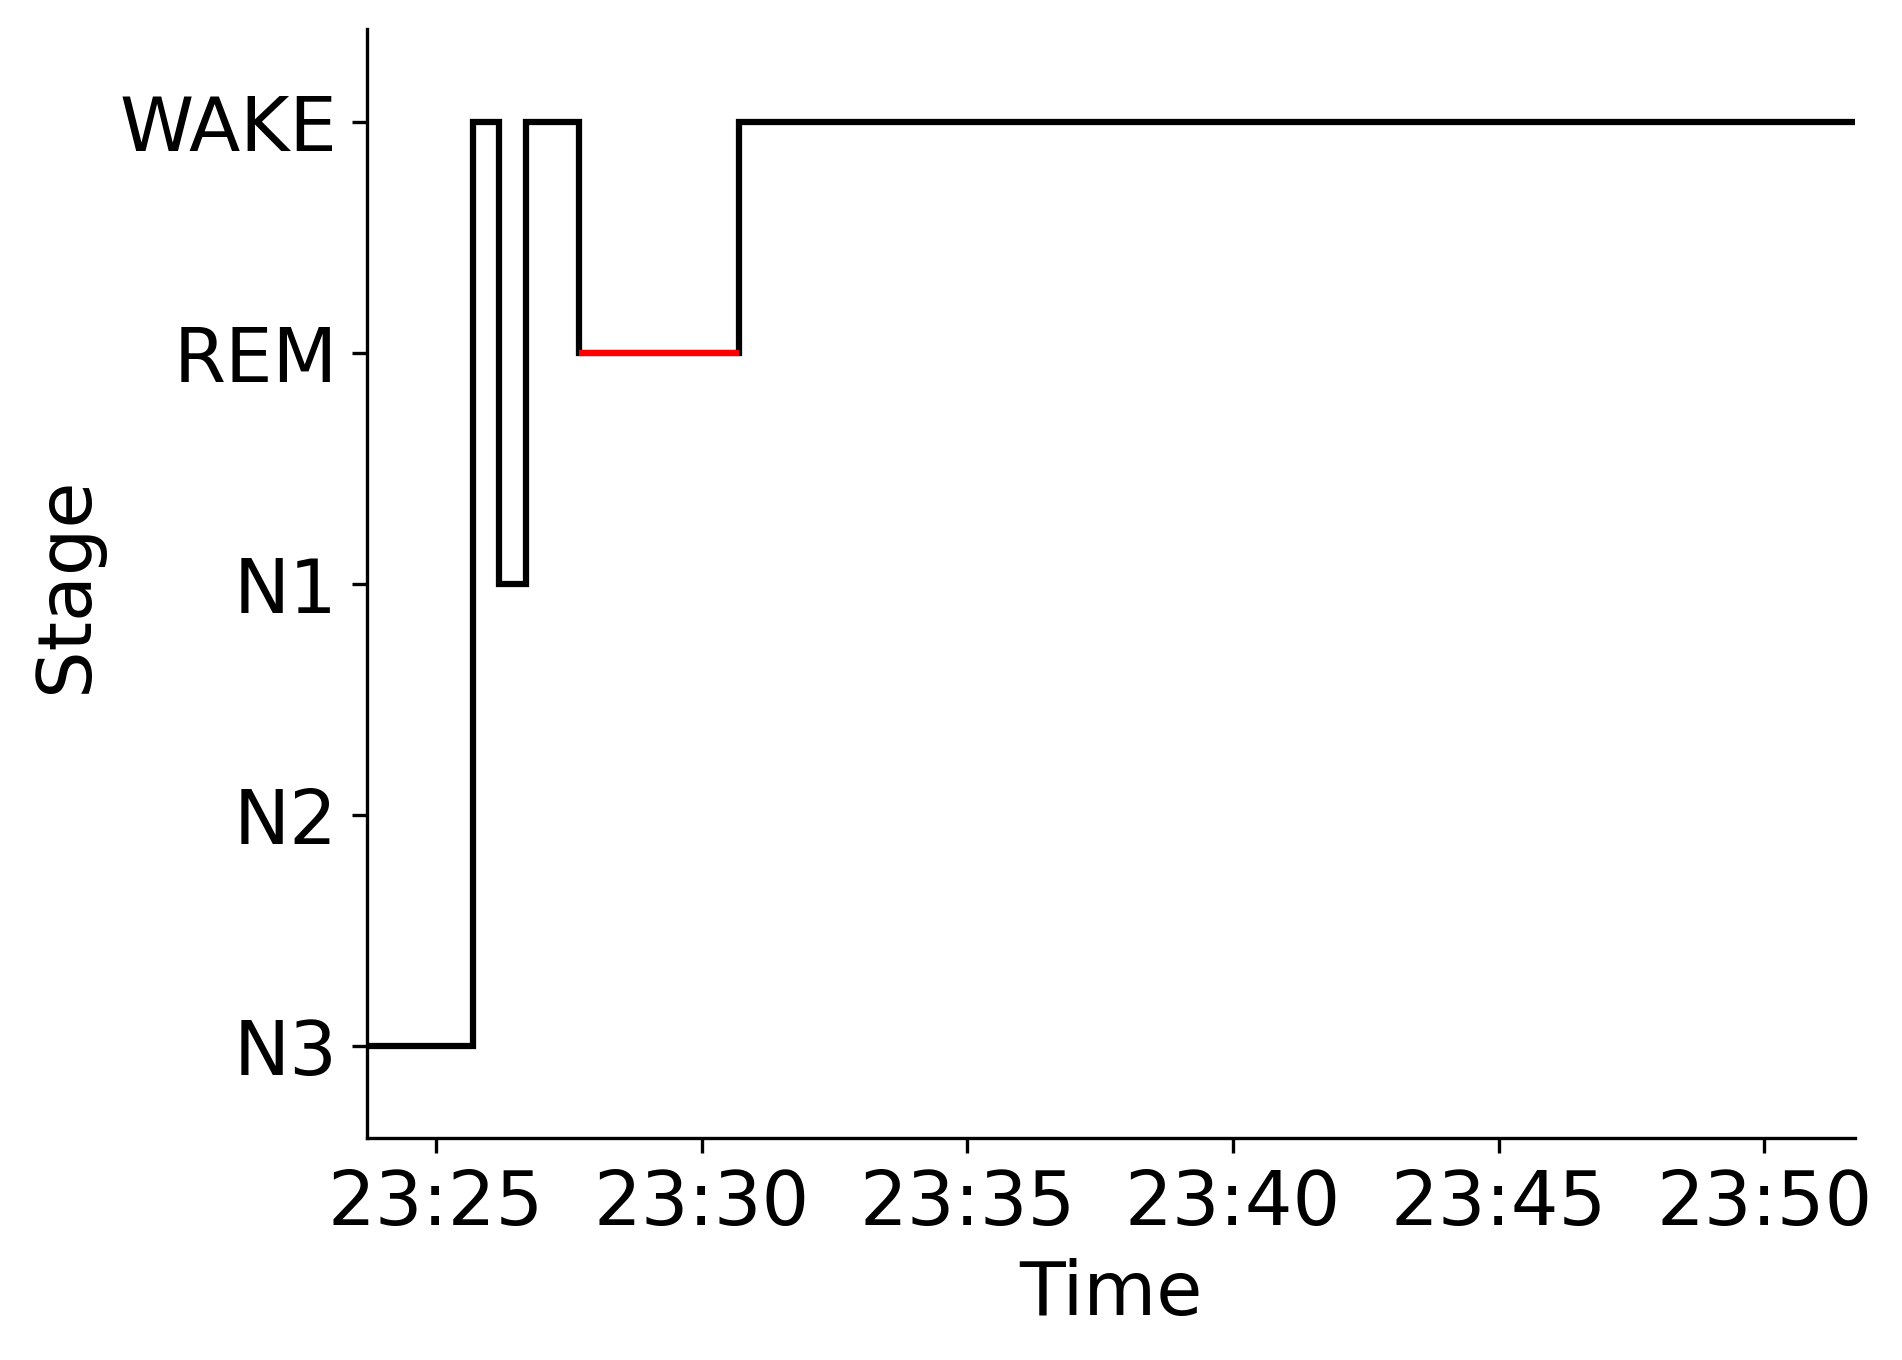

The file beside this chart, header and first rows:
Epoch, Subject, Session, Recording, RecordingEpoch, Time, Stage
0, sub-00105, ses-1, sub-00105_ses-1_task-sleep_acq-20170411T…, 0, 2017-04-11 23:23:41.856619+00:00, N3
1, sub-00105, ses-1, sub-00105_ses-1_task-sleep_acq-20170411T…, 1, 2017-04-11 23:24:11.856619+00:00, N3
2, sub-00105, ses-1, sub-00105_ses-1_task-sleep_acq-20170411T…, 2, 2017-04-11 23:24:41.856619+00:00, N3
3, sub-00105, ses-1, sub-00105_ses-1_task-sleep_acq-20170411T…, 3, 2017-04-11 23:25:11.856619+00:00, N3
4, sub-00105, ses-1, sub-00105_ses-1_task-sleep_acq-20170411T…, 4, 2017-04-11 23:25:41.856619+00:00, WAKE
5, sub-00105, ses-1, sub-00105_ses-1_task-sleep_acq-20170411T…, 5, 2017-04-11 23:26:11.856619+00:00, N1
6, sub-00105, ses-1, sub-00105_ses-1_task-sleep_acq-20170411T…, 6, 2017-04-11 23:26:41.856619+00:00, WAKE
7, sub-00105, ses-1, sub-00105_ses-1_task-sleep_acq-20170411T…, 7, 2017-04-11 23:27:11.856619+00:00, WAKE
8, sub-00105, ses-1, sub-00105_ses-1_task-sleep_acq-20170411T…, 8, 2017-04-11 23:27:41.856619+00:00, REM
9, sub-00105, ses-1, sub-00105_ses-1_task-sleep_acq-20170411T…, 9, 2017-04-11 23:28:11.856619+00:00, REM
10, sub-00105, ses-1, sub-00105_ses-1_task-sleep_acq-20170411T…, 10, 2017-04-11 23:28:41.856619+00:00, REM
11, sub-00105, ses-1, sub-00105_ses-1_task-sleep_acq-20170411T…, 11, 2017-04-11 23:29:11.856619+00:00, REM
12, sub-00105, ses-1, sub-00105_ses-1_task-sleep_acq-20170411T…, 12, 2017-04-11 23:29:41.856619+00:00, REM
13, sub-00105, ses-1, sub-00105_ses-1_task-sleep_acq-20170411T…, 13, 2017-04-11 23:30:11.856619+00:00, REM
14, sub-00105, ses-1, sub-00105_ses-1_task-sleep_acq-20170411T…, 14, 2017-04-11 23:30:41.856619+00:00, WAKE
15, sub-00105, ses-1, sub-00105_ses-1_task-sleep_acq-20170411T…, 15, 2017-04-11 23:31:11.856619+00:00, WAKE
16, sub-00105, ses-1, sub-00105_ses-1_task-sleep_acq-20170411T…, 16, 2017-04-11 23:31:41.856619+00:00, WAKE
17, sub-00105, ses-1, sub-00105_ses-1_task-sleep_acq-20170411T…, 17, 2017-04-11 23:32:11.856619+00:00, WAKE
18, sub-00105, ses-1, sub-00105_ses-1_task-sleep_acq-20170411T…, 18, 2017-04-11 23:32:41.856619+00:00, WAKE
19, sub-00105, ses-1, sub-00105_ses-1_task-sleep_acq-20170411T…, 19, 2017-04-11 23:33:11.856619+00:00, WAKE
20, sub-00105, ses-1, sub-00105_ses-1_task-sleep_acq-20170411T…, 20, 2017-04-11 23:33:41.856619+00:00, WAKE
21, sub-00105, ses-1, sub-00105_ses-1_task-sleep_acq-20170411T…, 21, 2017-04-11 23:34:11.856619+00:00, WAKE
22, sub-00105, ses-1, sub-00105_ses-1_task-sleep_acq-20170411T…, 22, 2017-04-11 23:34:41.856619+00:00, WAKE
23, sub-00105, ses-1, sub-00105_ses-1_task-sleep_acq-20170411T…, 23, 2017-04-11 23:35:11.856619+00:00, WAKE
24, sub-00105, ses-1, sub-00105_ses-1_task-sleep_acq-20170411T…, 24, 2017-04-11 23:35:41.856619+00:00, WAKE
25, sub-00105, ses-1, sub-00105_ses-1_task-sleep_acq-20170411T…, 25, 2017-04-11 23:36:11.856619+00:00, WAKE
26, sub-00105, ses-1, sub-00105_ses-1_task-sleep_acq-20170411T…, 26, 2017-04-11 23:36:41.856619+00:00, WAKE
27, sub-00105, ses-1, sub-00105_ses-1_task-sleep_acq-20170411T…, 27, 2017-04-11 23:37:11.856619+00:00, WAKE
28, sub-00105, ses-1, sub-00105_ses-1_task-sleep_acq-20170411T…, 28, 2017-04-11 23:37:41.856619+00:00, WAKE
29, sub-00105, ses-1, sub-00105_ses-1_task-sleep_acq-20170411T…, 29, 2017-04-11 23:38:11.856619+00:00, WAKE
30, sub-00105, ses-1, sub-00105_ses-1_task-sleep_acq-20170411T…, 30, 2017-04-11 23:38:41.856619+00:00, WAKE
31, sub-00105, ses-1, sub-00105_ses-1_task-sleep_acq-20170411T…, 31, 2017-04-11 23:39:11.856619+00:00, WAKE
32, sub-00105, ses-1, sub-00105_ses-1_task-sleep_acq-20170411T…, 32, 2017-04-11 23:39:41.856619+00:00, WAKE
33, sub-00105, ses-1, sub-00105_ses-1_task-sleep_acq-20170411T…, 33, 2017-04-11 23:40:11.856619+00:00, WAKE
34, sub-00105, ses-1, sub-00105_ses-1_task-sleep_acq-20170411T…, 34, 2017-04-11 23:40:41.856619+00:00, WAKE
35, sub-00105, ses-1, sub-00105_ses-1_task-sleep_acq-20170411T…, 35, 2017-04-11 23:41:11.856619+00:00, WAKE
36, sub-00105, ses-1, sub-00105_ses-1_task-sleep_acq-20170411T…, 36, 2017-04-11 23:41:41.856619+00:00, WAKE
37, sub-00105, ses-1, sub-00105_ses-1_task-sleep_acq-20170411T…, 37, 2017-04-11 23:42:11.856619+00:00, WAKE
38, sub-00105, ses-1, sub-00105_ses-1_task-sleep_acq-20170411T…, 38, 2017-04-11 23:42:41.856619+00:00, WAKE
39, sub-00105, ses-1, sub-00105_ses-1_task-sleep_acq-20170411T…, 39, 2017-04-11 23:43:11.856619+00:00, WAKE
40, sub-00105, ses-1, sub-00105_ses-1_task-sleep_acq-20170411T…, 40, 2017-04-11 23:43:41.856619+00:00, WAKE
41, sub-00105, ses-1, sub-00105_ses-1_task-sleep_acq-20170411T…, 41, 2017-04-11 23:44:11.856619+00:00, WAKE
42, sub-00105, ses-1, sub-00105_ses-1_task-sleep_acq-20170411T…, 42, 2017-04-11 23:44:41.856619+00:00, WAKE
43, sub-00105, ses-1, sub-00105_ses-1_task-sleep_acq-20170411T…, 43, 2017-04-11 23:45:11.856619+00:00, WAKE
44, sub-00105, ses-1, sub-00105_ses-1_task-sleep_acq-20170411T…, 44, 2017-04-11 23:45:41.856619+00:00, WAKE
45, sub-00105, ses-1, sub-00105_ses-1_task-sleep_acq-20170411T…, 45, 2017-04-11 23:46:11.856619+00:00, WAKE
46, sub-00105, ses-1, sub-00105_ses-1_task-sleep_acq-20170411T…, 46, 2017-04-11 23:46:41.856619+00:00, WAKE
47, sub-00105, ses-1, sub-00105_ses-1_task-sleep_acq-20170411T…, 47, 2017-04-11 23:47:11.856619+00:00, WAKE
48, sub-00105, ses-1, sub-00105_ses-1_task-sleep_acq-20170411T…, 48, 2017-04-11 23:47:41.856619+00:00, WAKE
49, sub-00105, ses-1, sub-00105_ses-1_task-sleep_acq-20170411T…, 49, 2017-04-11 23:48:11.856619+00:00, WAKE
50, sub-00105, ses-1, sub-00105_ses-1_task-sleep_acq-20170411T…, 50, 2017-04-11 23:48:41.856619+00:00, WAKE
51, sub-00105, ses-1, sub-00105_ses-1_task-sleep_acq-20170411T…, 51, 2017-04-11 23:49:11.856619+00:00, WAKE
52, sub-00105, ses-1, sub-00105_ses-1_task-sleep_acq-20170411T…, 52, 2017-04-11 23:49:41.856619+00:00, WAKE
53, sub-00105, ses-1, sub-00105_ses-1_task-sleep_acq-20170411T…, 53, 2017-04-11 23:50:11.856619+00:00, WAKE
54, sub-00105, ses-1, sub-00105_ses-1_task-sleep_acq-20170411T…, 54, 2017-04-11 23:50:41.856619+00:00, WAKE
55, sub-00105, ses-1, sub-00105_ses-1_task-sleep_acq-20170411T…, 55, 2017-04-11 23:51:11.856619+00:00, WAKE
